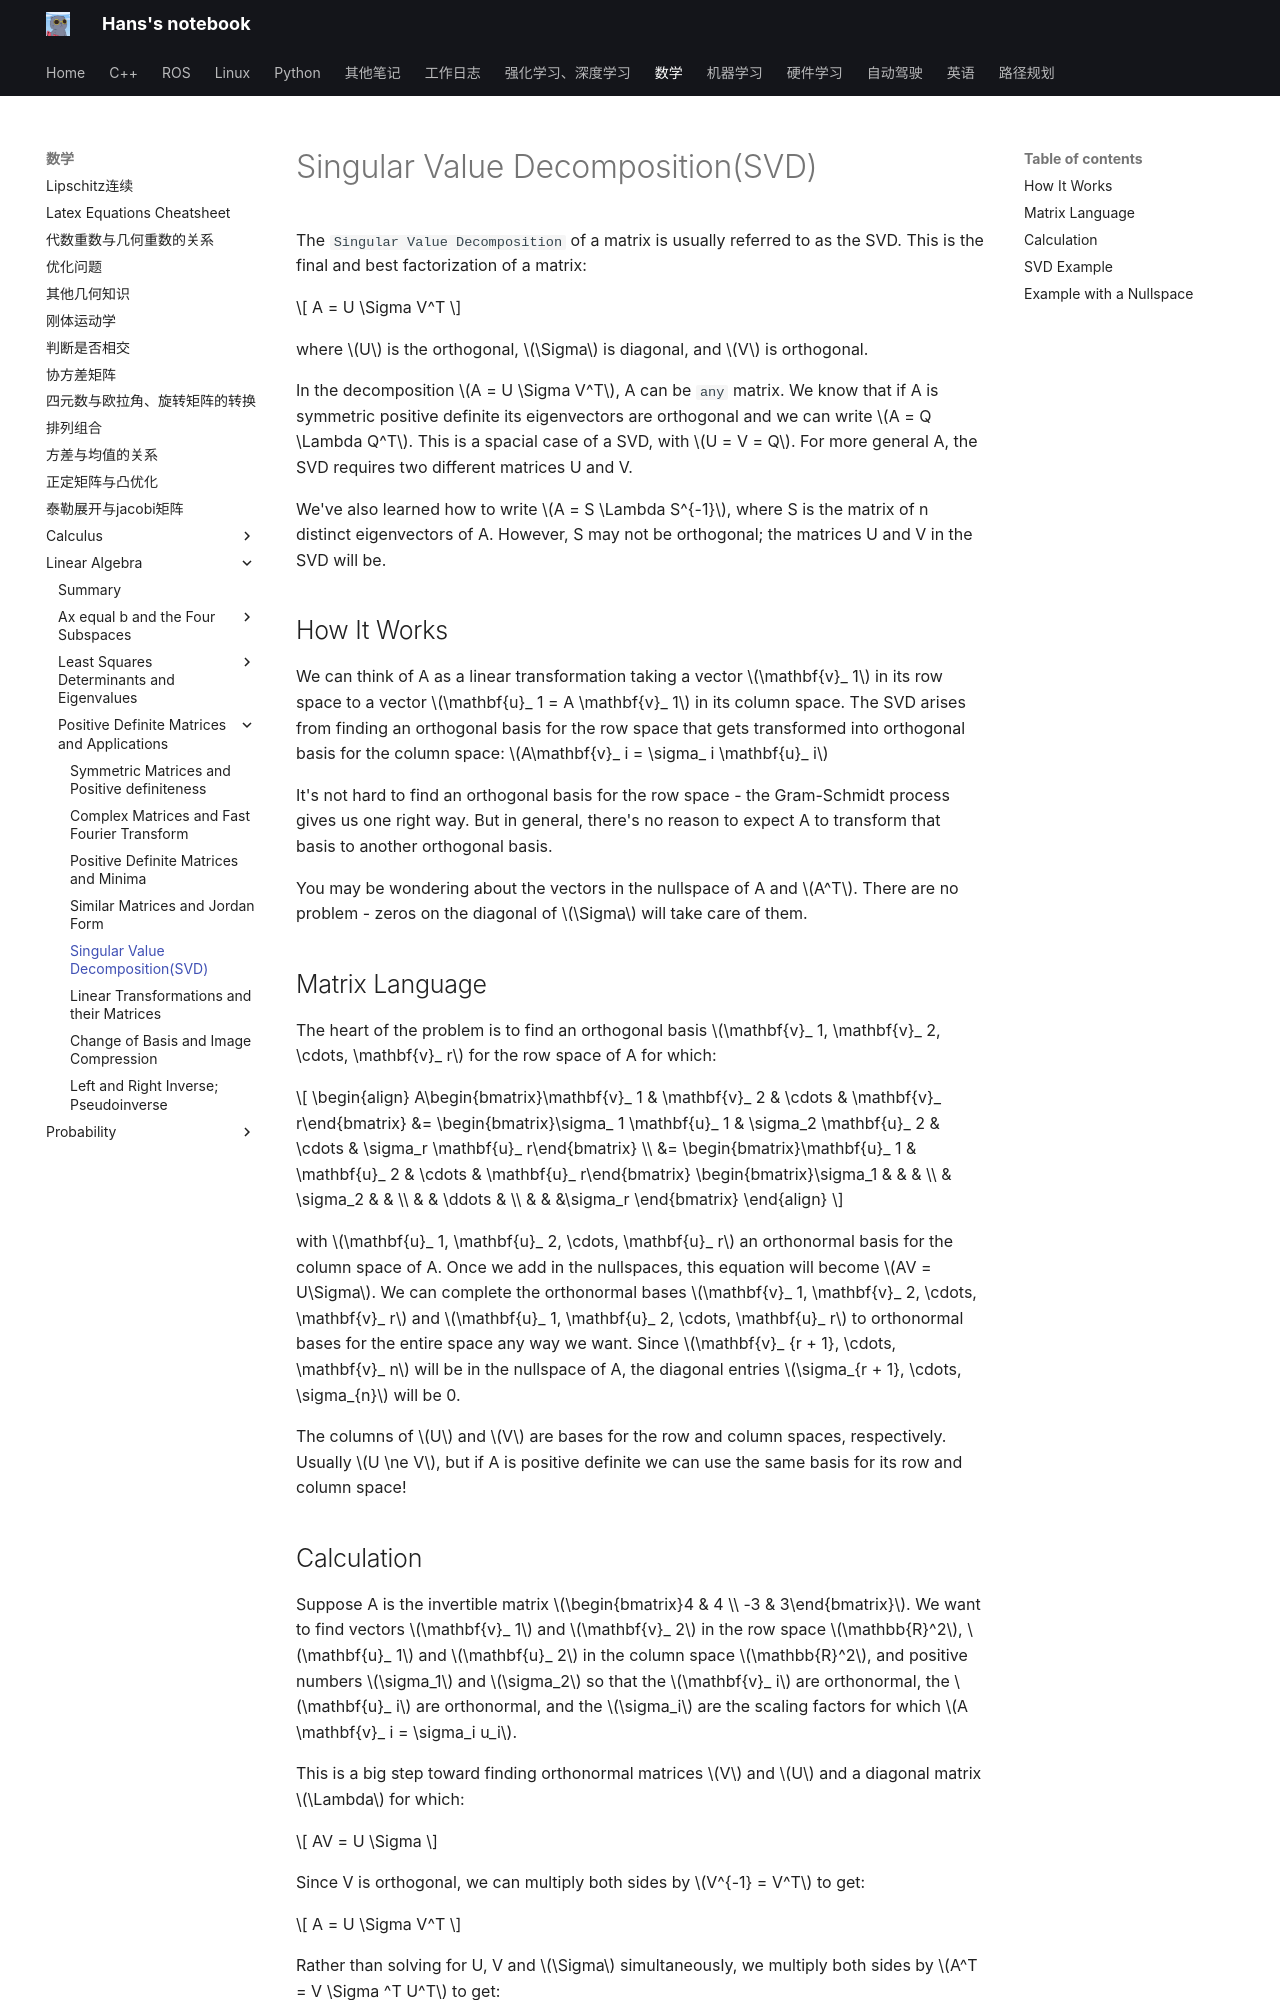

repository: hs867785578/my_note · page: 数学/Linear-Algebra/Positive-Definite-Matrices-and-Applications/05_svd/index.html · generator: mkdocs

# Singular Value Decomposition(SVD)

The `Singular Value Decomposition` of a matrix is usually referred to as the SVD. This is the final and best factorization of a matrix:

$$
A = U \Sigma V^T
$$

where $U$ is the orthogonal, $\Sigma$ is diagonal, and $V$ is orthogonal.

In the decomposition $A = U \Sigma V^T$, A can be `any` matrix. We know that if A is symmetric positive definite its eigenvectors are orthogonal and we can write $A = Q \Lambda Q^T$. This is a spacial case of a SVD, with $U = V = Q$. For more general A, the SVD requires two different matrices U and V.

We've also learned how to write $A = S \Lambda S^{-1}$, where S is the matrix of n distinct eigenvectors of A. However, S may not be orthogonal; the matrices U and V in the SVD will be.

## How It Works

We can think of A as a linear transformation taking a vector $\mathbf{v}_ 1$ in its row space to a vector $\mathbf{u}_ 1 = A \mathbf{v}_ 1$ in its column space. The SVD arises from finding an orthogonal basis for the row space that gets transformed into orthogonal basis for the column space: $A\mathbf{v}_ i = \sigma_ i \mathbf{u}_ i$

It's not hard to find an orthogonal basis for the row space - the Gram-Schmidt process gives us one right way. But in general, there's no reason to expect A to transform that basis to another orthogonal basis.

You may be wondering about the vectors in the nullspace of A and $A^T$. There are no problem - zeros on the diagonal of $\Sigma$ will take care of them.

## Matrix Language

The heart of the problem is to find an orthogonal basis $\mathbf{v}_ 1, \mathbf{v}_ 2, \cdots, \mathbf{v}_ r$ for the row space of A for which:

$$
\begin{align}
A\begin{bmatrix}\mathbf{v}_ 1 & \mathbf{v}_ 2 & \cdots & \mathbf{v}_ r\end{bmatrix} &= 
\begin{bmatrix}\sigma_ 1 \mathbf{u}_ 1 & \sigma_2 \mathbf{u}_ 2 & \cdots & \sigma_r \mathbf{u}_ r\end{bmatrix} \\
&= \begin{bmatrix}\mathbf{u}_ 1 & \mathbf{u}_ 2 & \cdots & \mathbf{u}_ r\end{bmatrix} \begin{bmatrix}\sigma_1 & & & \\ & \sigma_2 & & \\ & & \ddots & \\ & & &\sigma_r \end{bmatrix}
\end{align}
$$

with $\mathbf{u}_ 1, \mathbf{u}_ 2, \cdots, \mathbf{u}_ r$ an orthonormal basis for the column space of A. Once we add in the nullspaces, this equation will become $AV = U\Sigma$. We can complete the orthonormal bases $\mathbf{v}_ 1, \mathbf{v}_ 2, \cdots, \mathbf{v}_ r$ and $\mathbf{u}_ 1, \mathbf{u}_ 2, \cdots, \mathbf{u}_ r$ to orthonormal bases for the entire space any way we want. Since $\mathbf{v}_ {r + 1}, \cdots, \mathbf{v}_ n$ will be in the nullspace of A, the diagonal entries $\sigma_{r + 1}, \cdots, \sigma_{n}$ will be 0.

The columns of $U$ and $V$ are bases for the row and column spaces, respectively. Usually $U \ne V$, but if A is positive definite we can use the same basis for its row and column space!
